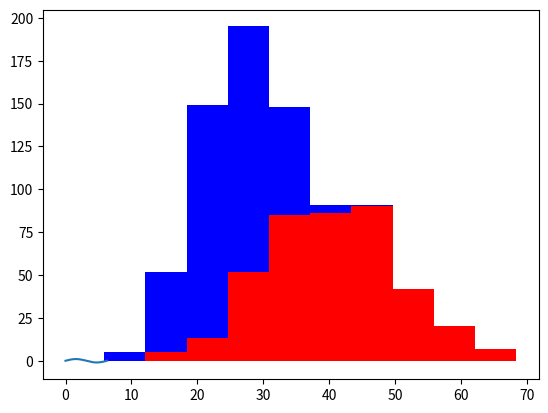

The script that saved this image:
import matplotlib.pyplot as plt
import numpy as np

# x = np.linspace(-1,1,50)
# y1 = x ** 2 - 1
# y2 = 2 * x + 1
#
# plt.figure(num=2, figsize=(4, 4))
# l1, = plt.plot(x, y1, label='up')          #注意l1要加逗号
# l2, = plt.plot(x, y2, color='orange', linewidth=1.0, linestyle='--')
# plt.legend(handles=[l2], labels=['bbb'], loc='best')
#
# plt.xlim((-5, 5))
# plt.xlabel('x')
# new_ticks = np.linspace(-5, 5, 11)
# plt.xticks(new_ticks)
#
# plt.ylim((-5, 5))
# plt.ylabel('y')
# plt.yticks([-5, -2.5, 0, 2.5],
#            [r'$n$', r'$m$', r'$s$', r'$l\ \alpha$'])
#
# ax = plt.gca()
# ax.spines['right'].set_color('none')
# ax.spines['top'].set_color('none')
# ax.xaxis.set_ticks_position('bottom')
# ax.yaxis.set_ticks_position('left')
# ax.spines['bottom'].set_position(('data', -1))
# ax.spines['left'].set_position(('data', 0))
#
# x0 = 1
# y0 = 2 * x0 + 1
# plt.scatter(x0, y0, s=50, color='b')
# plt.plot([x0, x0], [y0, 0], 'k--', lw=2.5)
#
# plt.annotate(r'$2x+1=%s$' % y0, xy=(x0, y0), xycoords='data', xytext=(+30, -30), textcoords='offset points'
#              , fontsize=16, arrowprops=dict(arrowstyle='->', connectionstyle='arc3,rad=.2'))
# plt.text(-3.7, 3, r'$\sigma_i\ \alpha_t$', fontdict={'size': 16, 'color': 'r'})
#
# for label in ax.get_xticklabels() + ax.get_yticklabels():
#     label.set_fontsize(12)
#     label.set_bbox({'facecolor':'yellow','edgecolor':'None','alpha':0.3})
#
# plt.show()

#####################
# 散点图
# n = 1024
# x = np.random.normal(0, 1, n)
# y = np.random.normal(0, 1, n)
# t = np.arctan2(y, x)
# plt.scatter(x, y, s=75, c=t, alpha=0.5)
#
# plt.xlim((-2, 2))
# plt.ylim((-2, 2))
# plt.xticks(())
# plt.yticks(())
# plt.show()

###################
# 柱状图
# n = 12
# X = np.arange(n)
# Y1 = (1 - X / float(n)) * np.random.uniform(0.5, 1.0, n)
# Y2 = (1 - X / float(n)) * np.random.uniform(0.5, 1.0, n)
#
# plt.bar(X, +Y1, facecolor='#9999ff', edgecolor='white')
# plt.bar(X, -Y2, facecolor='#ff9999', edgecolor='white')
#
# for x, y in zip(X, Y1):
#     plt.text(x, y, '%.2f' % y, ha='center', va='bottom')
# for x, y in zip(X, Y2):
#     plt.text(x, -y-0.05, '%.2f' % -y, ha='center', va='top')
#
# plt.xlim(-.5, n)
# plt.xticks(())
# plt.ylim(-1.25, 1.25)
# plt.yticks(())
# plt.show()

####################
# 等高线图
# n = 256
# x = np.linspace(-3, 3, n)
# y = np.linspace(-3, 3, n)
# X, Y = np.meshgrid(x, y)
#
#
# def f(x, y):
#     return (1 - x / 2 + x ** 5 + y ** 3) * np.exp(-x ** 2 - y ** 2)
#
#
# plt.figure(figsize=(5, 4))
# plt.contourf(X, Y, f(X, Y), 8, alpha=0.7, cmap='hot')
# C = plt.contour(X, Y, f(X, Y), 8, colors='black', linewidths=0.5)
# plt.clabel(C, inline=True, fontsize=7)
# plt.xticks(())
# plt.yticks(())
# plt.show()
#################################
# 图片
# a = np.random.rand(3, 3)
# plt.imshow(a, interpolation='nearest', cmap='bone', origin='upper')
# plt.colorbar(shrink=0.9)
#
# plt.xticks()
# plt.yticks()
# plt.show()

##############################
# 三维图
#
# from mpl_toolkits.mplot3d import Axes3D
#
# fig = plt.figure(figsize=(5, 4))
# ax = Axes3D(fig)
# x = np.arange(-4, 4, 0.25)
# y = np.arange(-4, 4, 0.25)
# X, Y = np.meshgrid(x, y)
# R = np.sqrt(X ** 2 + Y ** 2)
# Z = np.sin(R)
# ax.plot_surface(X, Y, Z, rstride=1, cstride=1, cmap='rainbow')
# ax.contour(X, Y, Z, zdir='z', offset=-2, cmap='rainbow')
# ax.set_zlim(-2, 2)
# plt.show()
##############################
# SUBPLOT
# plt.subplot(2, 1, 1)
# plt.plot([0, 1], [1, 1])
# plt.subplot(223)
# plt.plot([2, 3], [2, 2])
# plt.subplot(224)
# plt.plot([0, 0], [2, 3])
# plt.show()
#################################
# SUBPLOT2GRID
# plt.figure()
# ax1 = plt.subplot2grid((3, 3), (0, 0), colspan=3, rowspan=1)
# ax1.plot([1, 2], [1, 2])
# ax2 = plt.subplot2grid((3, 3), (1, 0), rowspan=2)
# ax2.plot([1, 2], [1, 2])
# ax3 = plt.subplot2grid((3, 3), (1, 1), colspan=2)
# ax3.plot([1, 2], [1, 2])
# ax4 = plt.subplot2grid((3, 3), (2, 1))
# ax4.plot([1, 2], [1, 2])
# ax5 = plt.subplot2grid((3, 3), (2, 2))
# ax5.plot([1, 2], [1, 2])
# plt.show()
####################################
# 图中图
#
# fig = plt.figure()
# x = [x for x in range(1, 8)]
# y = [1, 3, 4, 2, 5, 8, 6]
# left, bottom, width, height = 0.1, 0.1, 0.8, 0.8
# ax1 = fig.add_axes([left, bottom, width, height])
# ax1.plot(x, y, 'r')
# ax1.set_xlabel('x')
# ax1.set_ylabel('y')
# ax1.set_title('title')
# ax2 = fig.add_axes([0.2, 0.6, 0.2, 0.2])
# ax2.plot(y, x, 'g')
# ax2.set_xlabel('x')
# ax2.set_ylabel('y')
# ax2.set_title('title')
# ax3 = fig.add_axes([0.65, 0.2, 0.2, 0.2])
# ax3.plot(y[::-1], x, 'b')
# ax3.set_xlabel('x')
# ax3.set_ylabel('y')
# ax3.set_title('title')
# plt.show()
####################
# 次坐标
# x = np.arange(0, 10, 0.1)
# y1 = 0.05 * x ** 2
# y2 = -y1
#
# fig, ax1 = plt.subplots()
# ax2 = ax1.twinx()
# ax1.plot(x, y1)
# ax2.plot(x, y2, 'orange')
# plt.show()
############################
# 动画
from matplotlib import animation

fig, ax = plt.subplots()
x = np.arange(0, 2 * np.pi, 0.01)
line, = ax.plot(x, np.sin(x))


def animate(i):  # 每过一帧调用一次该函数，且i自增1，增长到frames为止
    line.set_ydata(np.sin(x + i / 100.0))
    return line


def init():
    line.set_ydata(np.sin(x))
    return line


ani = animation.FuncAnimation(fig=fig, func=animate, frames=1000, init_func=init,
                              interval=1, blit=False)
plt.show()
####################################
gold, chihh = 400, 400
gold_height = 40 + 10 * np.random.randn(gold)
chihh_height = 25 + 6 * np.random.randn(chihh)

plt.hist([gold_height, chihh_height],stacked=True, color=['r', 'b'])
plt.show()
